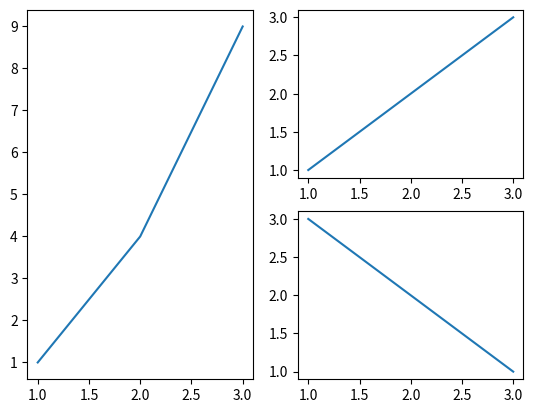

This figure's Python source:
import matplotlib.pyplot as plt
import numpy as np

# Correct usage of subplot_mosaic
fig, axs = plt.subplot_mosaic([
    ['left', 'right_top'],
    ['left', 'right_bottom']
])

# Example: plot something in each subplot
axs['left'].plot([1, 2, 3], [1, 4, 9])
axs['right_top'].plot([1, 2, 3], [1, 2, 3])
axs['right_bottom'].plot([1, 2, 3], [3, 2, 1])

plt.savefig('output.png')
plt.show()
